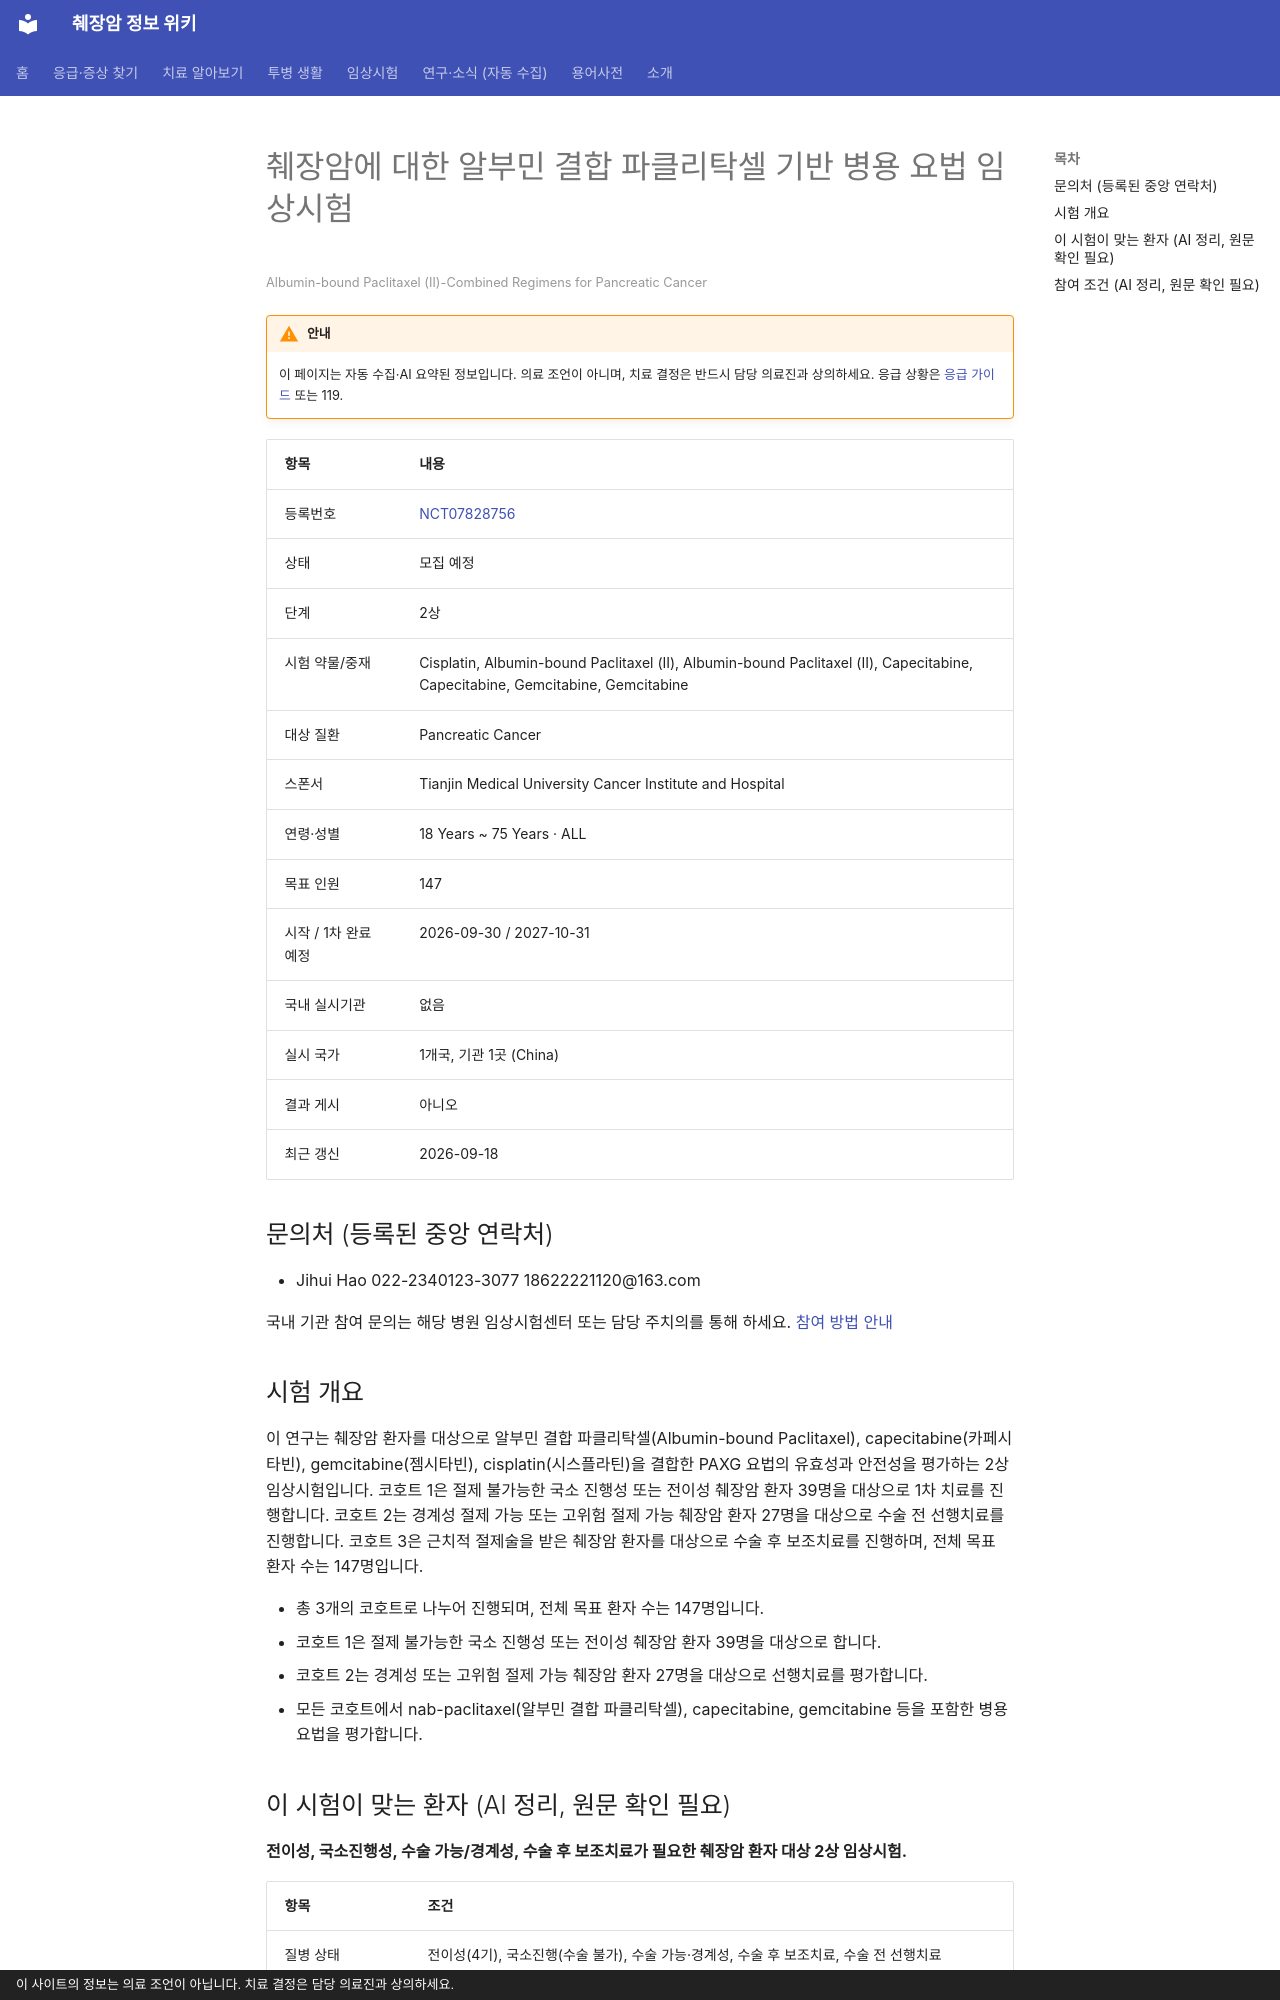

repository: hizorro88-rgb/papersearcher · page: _generated/trials/NCT07828756/index.html · generator: mkdocs · copyright: 이 사이트의 정보는 의료 조언이 아닙니다. 치료 결정은 담당 의료진과 상의하세요.

---
title: "NCT07828756 췌장암에 대한 알부민 결합 파클리탁셀 기반 병용 요법 임상시험"
description: "2상 · 모집 예정"
comments: true
search:
  boost: 0.4
---

# 췌장암에 대한 알부민 결합 파클리탁셀 기반 병용 요법 임상시험

<small>Albumin-bound Paclitaxel (Ⅱ)-Combined Regimens for Pancreatic Cancer</small>

!!! warning "안내"
    이 페이지는 자동 수집·AI 요약된 정보입니다. 의료 조언이 아니며, 치료 결정은 반드시 담당 의료진과 상의하세요. 응급 상황은 [응급 가이드](../../guides/emergency/index.md) 또는 119.

| 항목 | 내용 |
|---|---|
| 등록번호 | [NCT07828756](https://clinicaltrials.gov/study/NCT07828756) |
| 상태 | 모집 예정 |
| 단계 | 2상 |
| 시험 약물/중재 | Cisplatin, Albumin-bound Paclitaxel (Ⅱ), Albumin-bound Paclitaxel (Ⅱ), Capecitabine, Capecitabine, Gemcitabine, Gemcitabine |
| 대상 질환 | Pancreatic Cancer |
| 스폰서 | Tianjin Medical University Cancer Institute and Hospital |
| 연령·성별 | 18 Years ~ 75 Years · ALL |
| 목표 인원 | 147 |
| 시작 / 1차 완료 예정 | 2026-09-30 / 2027-10-31 |
| 국내 실시기관 | 없음 |
| 실시 국가 | 1개국, 기관 1곳 (China) |
| 결과 게시 | 아니오 |
| 최근 갱신 | 2026-09-18 |

## 문의처 (등록된 중앙 연락처)

- Jihui Hao 022-2340123-3077 18622221120@163.com

국내 기관 참여 문의는 해당 병원 임상시험센터 또는 담당 주치의를 통해 하세요. [참여 방법 안내](../../guides/trials/how-to-apply.md)

## 시험 개요

이 연구는 췌장암 환자를 대상으로 알부민 결합 파클리탁셀(Albumin-bound Paclitaxel), capecitabine(카페시타빈), gemcitabine(젬시타빈), cisplatin(시스플라틴)을 결합한 PAXG 요법의 유효성과 안전성을 평가하는 2상 임상시험입니다. 코호트 1은 절제 불가능한 국소 진행성 또는 전이성 췌장암 환자 39명을 대상으로 1차 치료를 진행합니다. 코호트 2는 경계성 절제 가능 또는 고위험 절제 가능 췌장암 환자 27명을 대상으로 수술 전 선행치료를 진행합니다. 코호트 3은 근치적 절제술을 받은 췌장암 환자를 대상으로 수술 후 보조치료를 진행하며, 전체 목표 환자 수는 147명입니다.

- 총 3개의 코호트로 나누어 진행되며, 전체 목표 환자 수는 147명입니다.
- 코호트 1은 절제 불가능한 국소 진행성 또는 전이성 췌장암 환자 39명을 대상으로 합니다.
- 코호트 2는 경계성 또는 고위험 절제 가능 췌장암 환자 27명을 대상으로 선행치료를 평가합니다.
- 모든 코호트에서 nab-paclitaxel(알부민 결합 파클리탁셀), capecitabine, gemcitabine 등을 포함한 병용 요법을 평가합니다.

## 이 시험이 맞는 환자 (AI 정리, 원문 확인 필요)

**전이성, 국소진행성, 수술 가능/경계성, 수술 후 보조치료가 필요한 췌장암 환자 대상 2상 임상시험.**

| 항목 | 조건 |
|---|---|
| 질병 상태 | 전이성(4기), 국소진행(수술 불가), 수술 가능·경계성, 수술 후 보조치료, 수술 전 선행치료 |
| 이전 항암 치료 | 1차 치료(아직 항암 안 받은 분) |
| ECOG 수행능력 | 1 이하 |
| 측정 가능 병변 | 필요 |

주요 제외 기준: 지난 5년 이내의 다른 암 병력 · 치료되지 않은 활동성 뇌전이 · 중증 또는 조절되지 않는 심혈관 질환 · 활동성 감염 (HIV, B형간염, C형간염 등)

내 상황에 맞는지 한 번에 보려면 [맞춤 임상시험 찾기](../../guides/trials/finder.md).
